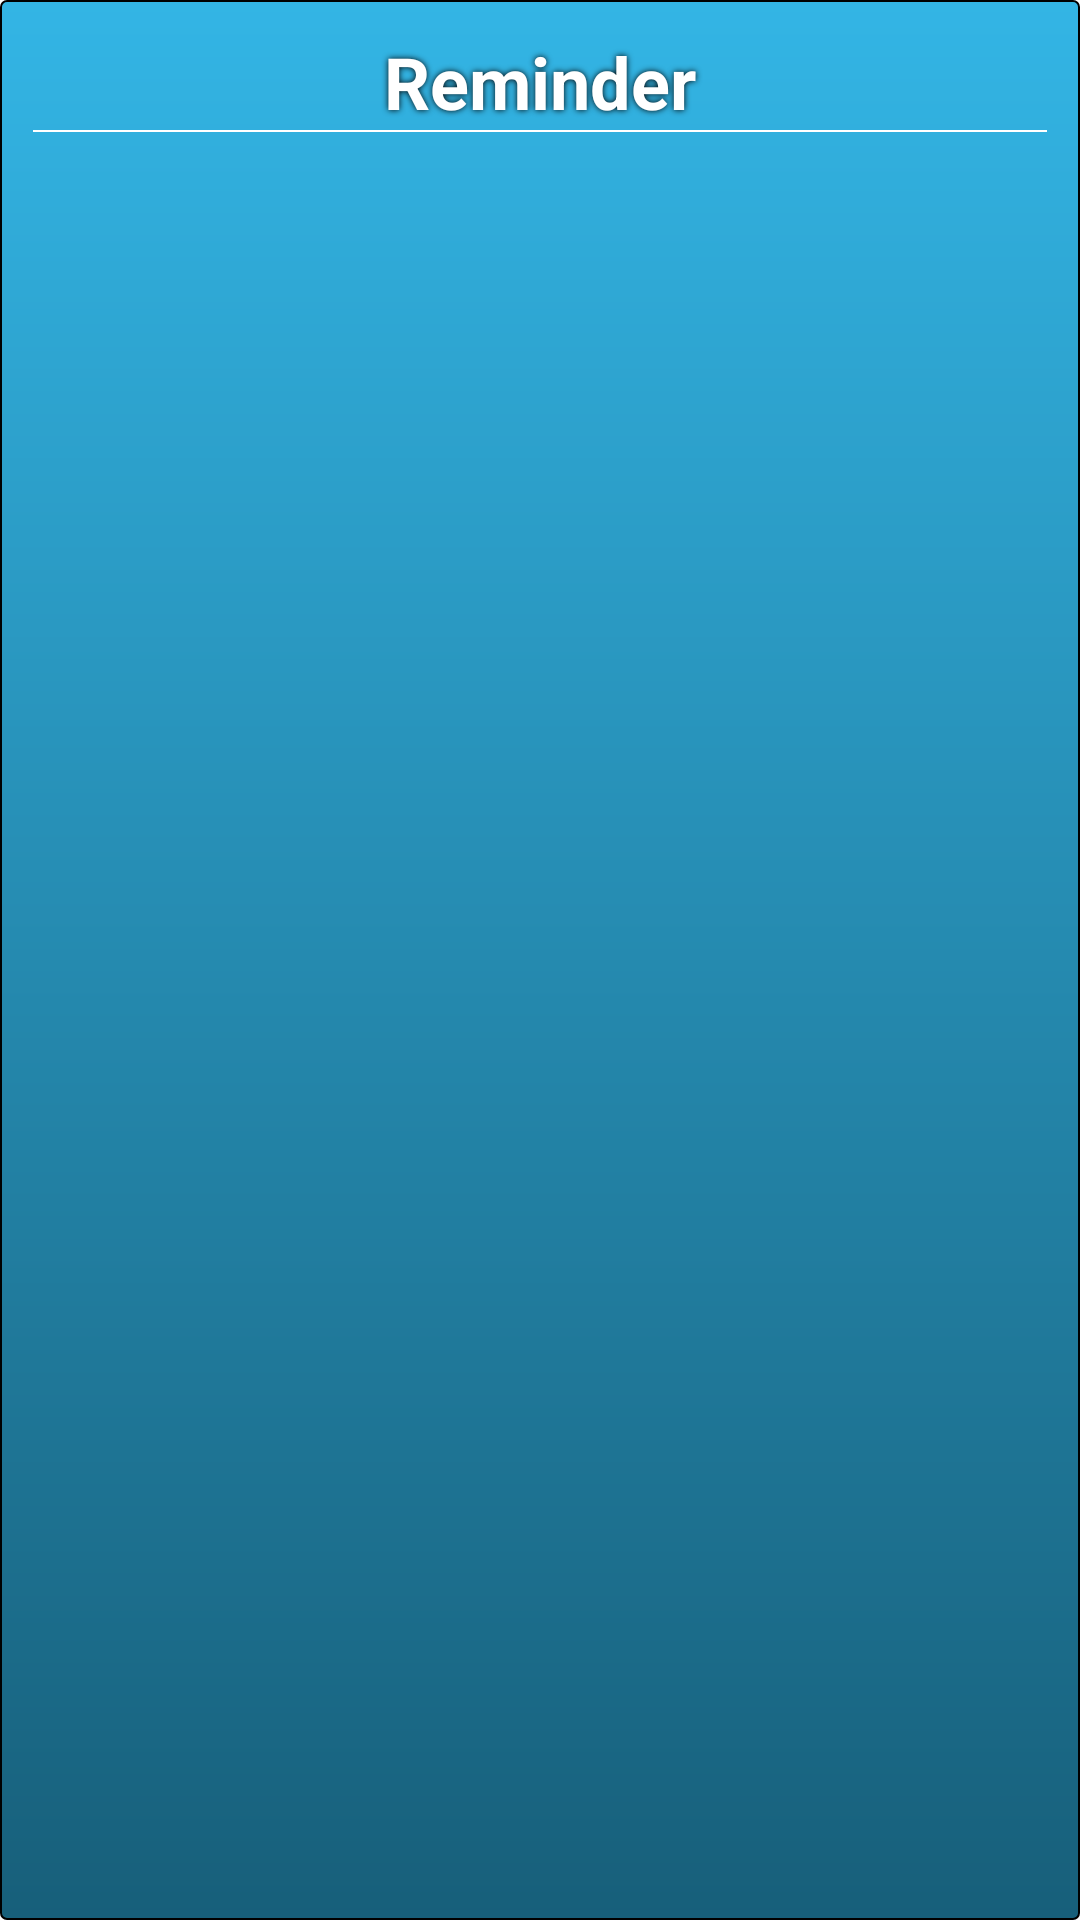

Here is an Android app screen rendered from its layout file. Give the layout XML and the strings, colors and styles it references.
<!-- AndroidManifest.xml: activity theme FullscreenTheme -->
<!-- res/layout/activity_reminder_list.xml -->
<RelativeLayout xmlns:android="http://schemas.android.com/apk/res/android"
    xmlns:tools="http://schemas.android.com/tools"
    android:layout_width="match_parent"

    android:layout_height="match_parent"
    android:background="@drawable/background_gradient_blue"
    android:orientation="vertical">

    <LinearLayout
        android:id="@+id/yea"
        android:layout_width="match_parent"
        android:layout_height="wrap_content"
        android:orientation="vertical"
        android:weightSum="10">

        <LinearLayout
            android:id="@+id/explanation_layout"
            android:layout_width="match_parent"
            android:layout_height="0dp"
            android:layout_marginLeft="10dp"
            android:layout_marginRight="10dp"
            android:layout_weight="10"
            android:orientation="vertical">


            <TextView
                android:layout_width="match_parent"
                android:layout_height="wrap_content"
                android:layout_marginTop="10dp"
                android:gravity="center"
                android:keepScreenOn="true"
                android:shadowColor="@color/black"
                android:shadowRadius="5"
                android:text="@string/reminder_text"
                android:textColor="@color/white"
                android:textSize="24sp"
                android:textStyle="bold" />


        </LinearLayout>
    </LinearLayout>
    
    <RelativeLayout
        android:id="@+id/seperator"
        android:layout_width="match_parent"
        android:layout_height="0.5dp"
        android:layout_below="@id/yea"
        android:layout_marginLeft="10dp"
        android:layout_marginRight="10dp"
        android:background="@color/white" />

    <android.support.v7.widget.RecyclerView
        android:id="@+id/recyclerview_reminder_list"
        android:layout_width="match_parent"
        android:layout_height="match_parent"
        android:layout_below="@id/seperator"
        android:layout_marginTop="10dp"
        tools:listitem="@layout/item_reminder_list" />


    <LinearLayout
        android:id="@+id/layout"
        android:layout_width="match_parent"
        android:layout_height="0dp"
        android:layout_weight="2"
        android:gravity="center"
        >

        <ImageView
            android:id="@+id/record_btn"
            android:layout_width="75dp"
            android:layout_height="75dp"
            android:background="@drawable/record_btn_selector"
            android:clickable="true"
            android:src="@drawable/ic_mic_white_24dp" />
    </LinearLayout>

</RelativeLayout>
<!-- res/layout/item_reminder_list.xml (included above) -->
<android.support.v7.widget.CardView xmlns:android="http://schemas.android.com/apk/res/android"
    xmlns:card_view="http://schemas.android.com/apk/res-auto"
    android:id="@+id/item_reminder_layout"
    android:layout_width="match_parent"
    android:layout_height="wrap_content"
    android:layout_marginLeft="10dp"
    android:layout_marginRight="10dp"
    android:layout_marginBottom="15dp"
    card_view:cardCornerRadius="4dp"
    android:clickable="true"
    android:foreground="?android:attr/selectableItemBackground"
    >

    <LinearLayout
        android:layout_width="match_parent"
        android:layout_height="wrap_content"

        android:orientation="vertical">
    <TextView
        android:id="@+id/item_reminder_title"
        android:layout_width="match_parent"
        android:layout_height="wrap_content"
        android:background="@color/white"
        android:paddingBottom="10dp"
        android:paddingLeft="10dp"
        android:paddingTop="10dp"
        android:text="Time to get ready"
        android:textColor="@color/black"
        android:textSize="20sp" />


        <TextView
            android:id="@+id/item_reminder_subtitle"
            android:layout_width="match_parent"
            android:layout_height="wrap_content"
            android:background="@color/settings_main_color"
            android:focusable="false"
            android:paddingLeft="10dp"
            android:paddingRight="10dp"
            android:paddingBottom="5dp"
            android:paddingTop="5dp"
            android:text="00:00"
            android:textColor="@color/black"
            android:textSize="12sp"
            android:visibility="visible" />
    </LinearLayout>


</android.support.v7.widget.CardView>
<!-- resources referenced by this layout -->
<resources>
  <color name="black">#000000</color>
  <color name="settings_main_color">#CFCFCF</color>
  <color name="white">#FFFFFF</color>
  <!-- drawable background_gradient_blue (drawable) -->
  <?xml version="1.0" encoding="UTF-8"?>
  <shape xmlns:android="http://schemas.android.com/apk/res/android">
  
      <stroke android:width="0.5dp"
          android:color="@color/black"
          />
  
      <padding android:left="1dp"
          android:top="1dp"
          android:right="1dp"
          android:bottom="1dp"
          />
  
      <corners android:bottomRightRadius="2dp"
          android:bottomLeftRadius="2dp"
          android:topLeftRadius="2dp"
          android:topRightRadius="2dp"/>
  
      <gradient android:endColor="@color/blue_text_color"
          android:startColor="#175f7a" android:angle="90"/>
  </shape>
  <!-- drawable record_btn_selector (drawable) -->
  <?xml version="1.0" encoding="utf-8"?>
  <selector
      xmlns:android="http://schemas.android.com/apk/res/android"
      android:enterFadeDuration="150" android:exitFadeDuration="150">
  
  <item android:state_pressed="true" android:drawable="@drawable/red_gradient_background"/>
  <item android:state_activated="true" android:drawable="@drawable/red_gradient_background"/>
  <item android:state_selected="true" android:drawable="@drawable/red_gradient_background"/>
  <item android:state_focused="true" android:drawable="@drawable/red_gradient_background"/>
  
  
  <item android:drawable="@drawable/blue_gradient_background"/>
  </selector>
  <string name="reminder_text">Reminder</string>
  <style name="FullscreenTheme" parent="AppTheme">
          <item name="android:actionBarStyle">@style/FullscreenActionBarStyle</item>
          <item name="android:windowActionBarOverlay">true</item>
          <item name="android:windowBackground">@null</item>
          <item name="metaButtonBarStyle">?android:attr/buttonBarStyle</item>
          <item name="metaButtonBarButtonStyle">?android:attr/buttonBarButtonStyle</item>
      </style>
  <color name="blue_text_color">#33b5e5</color>
  <!-- drawable red_gradient_background (drawable) -->
  <shape xmlns:android="http://schemas.android.com/apk/res/android"
      android:shape="rectangle" >
  
  
      <gradient android:endColor="@android:color/holo_red_dark"
          android:startColor="#9b0101" android:angle="90"/>
  
      <corners
          android:bottomLeftRadius="@dimen/rounded_corners_dp"
          android:bottomRightRadius="@dimen/rounded_corners_dp"
          android:topLeftRadius="@dimen/rounded_corners_dp"
          android:topRightRadius="@dimen/rounded_corners_dp" />
  
      <stroke android:color="@color/black" android:width="1dp"/>
  
  </shape>
  <!-- drawable blue_gradient_background (drawable) -->
  <shape xmlns:android="http://schemas.android.com/apk/res/android"
      android:shape="rectangle"  >
  
  
      <gradient android:endColor="@color/blue_text_color"
          android:startColor="#175f7a" android:angle="90"/>
  
      <corners
          android:bottomLeftRadius="@dimen/rounded_corners_dp"
          android:bottomRightRadius="@dimen/rounded_corners_dp"
          android:topLeftRadius="@dimen/rounded_corners_dp"
          android:topRightRadius="@dimen/rounded_corners_dp" />
  
      <stroke android:color="@color/black" android:width="1dp"/>
  
  
  </shape>
  <style name="AppTheme" parent="Theme.AppCompat.Light.DarkActionBar">
          
          <item name="colorPrimary">@color/default_background_color</item>
          <item name="colorPrimaryDark">@color/default_background_color</item>
          
          <item name="colorAccent">@color/default_background_color</item>+
          <item name="colorControlHighlight">@color/black</item>
  
      </style>
  <style name="FullscreenActionBarStyle" parent="Widget.AppCompat.ActionBar">
          <item name="android:background">@color/black_overlay</item>
      </style>
  <dimen name="rounded_corners_dp">15dp</dimen>
  <color name="default_background_color">#0099cc</color>
  <color name="black_overlay">#66000000</color>
</resources>
